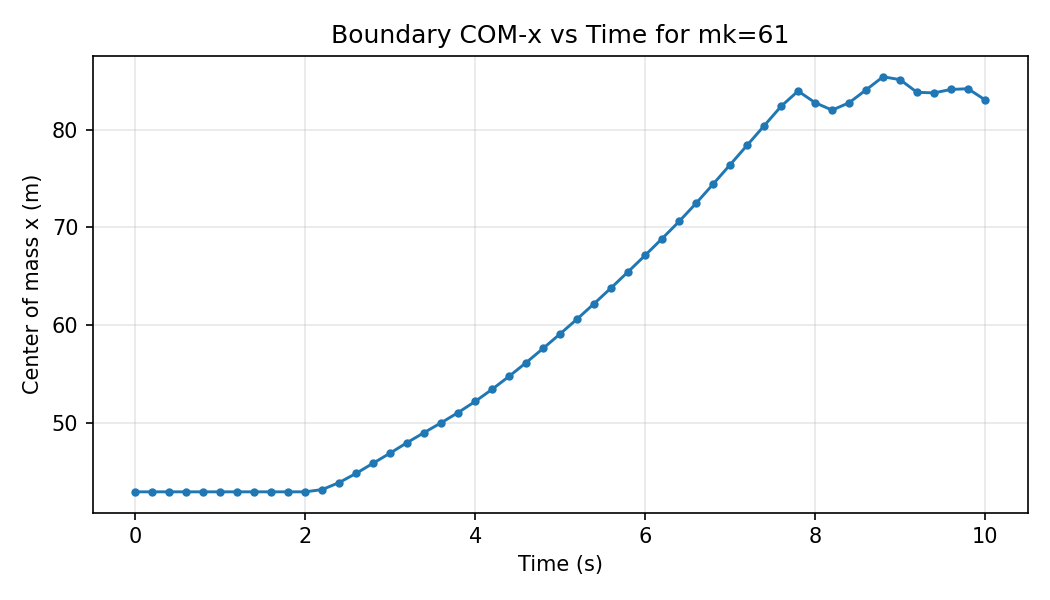

Values plotted in this chart, from the file beside it:
mk, step, time_s, com_x, num_particles
61, 0, 0.0, 43.0, 2028
61, 1, 0.2, 43.0, 2028
61, 2, 0.4, 43.0, 2028
61, 3, 0.6, 43.0, 2028
61, 4, 0.8, 43.0, 2028
61, 5, 1.0, 43.0, 2028
61, 6, 1.2, 43.0, 2028
61, 7, 1.4, 43.0, 2028
61, 8, 1.6, 43.0, 2028
61, 9, 1.8, 43.0, 2028
61, 10, 2.0, 43.0, 2028
61, 11, 2.2, 43.23, 2028
61, 12, 2.4, 43.95, 2028
61, 13, 2.6, 44.89, 2028
61, 14, 2.8, 45.93, 2028
61, 15, 3.0, 46.96, 2028
61, 16, 3.2, 48.03, 2028
61, 17, 3.4, 49.06, 2028
61, 18, 3.6, 50.06, 2028
61, 19, 3.8, 51.1, 2028
61, 20, 4.0, 52.23, 2028
61, 21, 4.2, 53.48, 2028
61, 22, 4.4, 54.81, 2028
61, 23, 4.6, 56.2, 2028
61, 24, 4.8, 57.66, 2028
61, 25, 5.0, 59.14, 2028
61, 26, 5.2, 60.66, 2028
61, 27, 5.4, 62.23, 2028
61, 28, 5.6, 63.83, 2028
61, 29, 5.8, 65.48, 2028
61, 30, 6.0, 67.16, 2028
61, 31, 6.2, 68.87, 2028
61, 32, 6.4, 70.62, 2028
61, 33, 6.6, 72.48, 2028
61, 34, 6.8, 74.43, 2028
61, 35, 7.0, 76.41, 2028
61, 36, 7.2, 78.4, 2028
61, 37, 7.4, 80.38, 2028
61, 38, 7.6, 82.38, 2028
61, 39, 7.8, 83.94, 2028
61, 40, 8.0, 82.75, 2028
61, 41, 8.2, 81.99, 2028
61, 42, 8.4, 82.74, 2028
61, 43, 8.6, 84.06, 2028
61, 44, 8.8, 85.4, 2028
61, 45, 9.0, 85.1, 2028
61, 46, 9.2, 83.8, 2028
61, 47, 9.4, 83.75, 2028
61, 48, 9.6, 84.1, 2028
61, 49, 9.8, 84.17, 2028
61, 50, 10.0, 83.04, 2028
